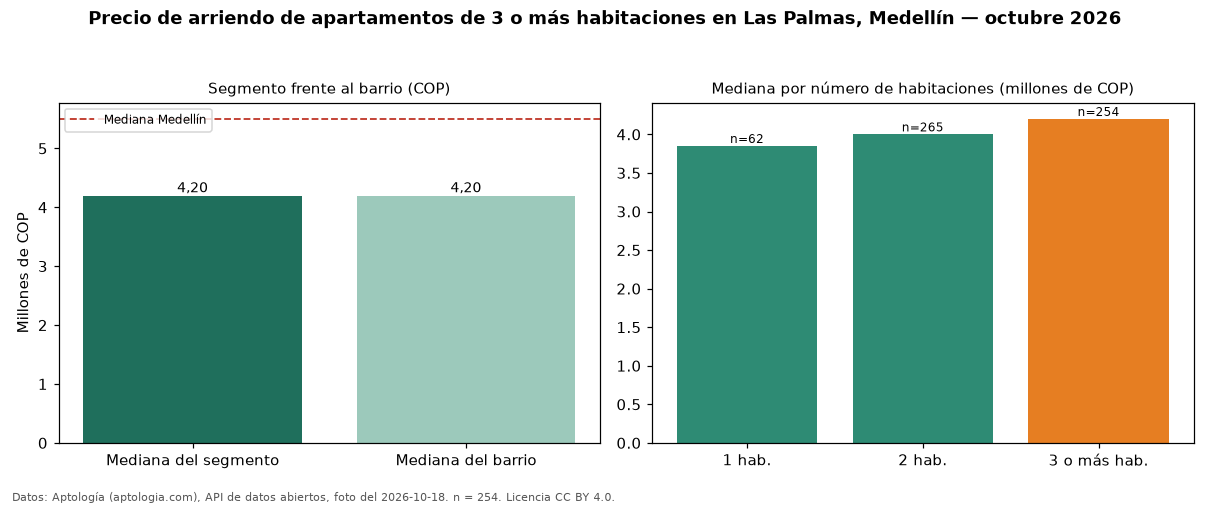

Source data for this figure (header and first rows):
seccion, metrica, valor_cop, n
precio, mediana, 4200000, 254
habitaciones, 1, 3850000, 62
habitaciones, 2, 4000000, 265
habitaciones, 3+, 4200000, 254
barrio, mediana_barrio_todos_los_tamanos, 4200000, 583
ciudad, mediana_ciudad, 5500000, 
fuente, fecha_foto, 2026-10-18, 
fuente, atribucion, https://www.aptologia.com/arriendo/medel…, 
